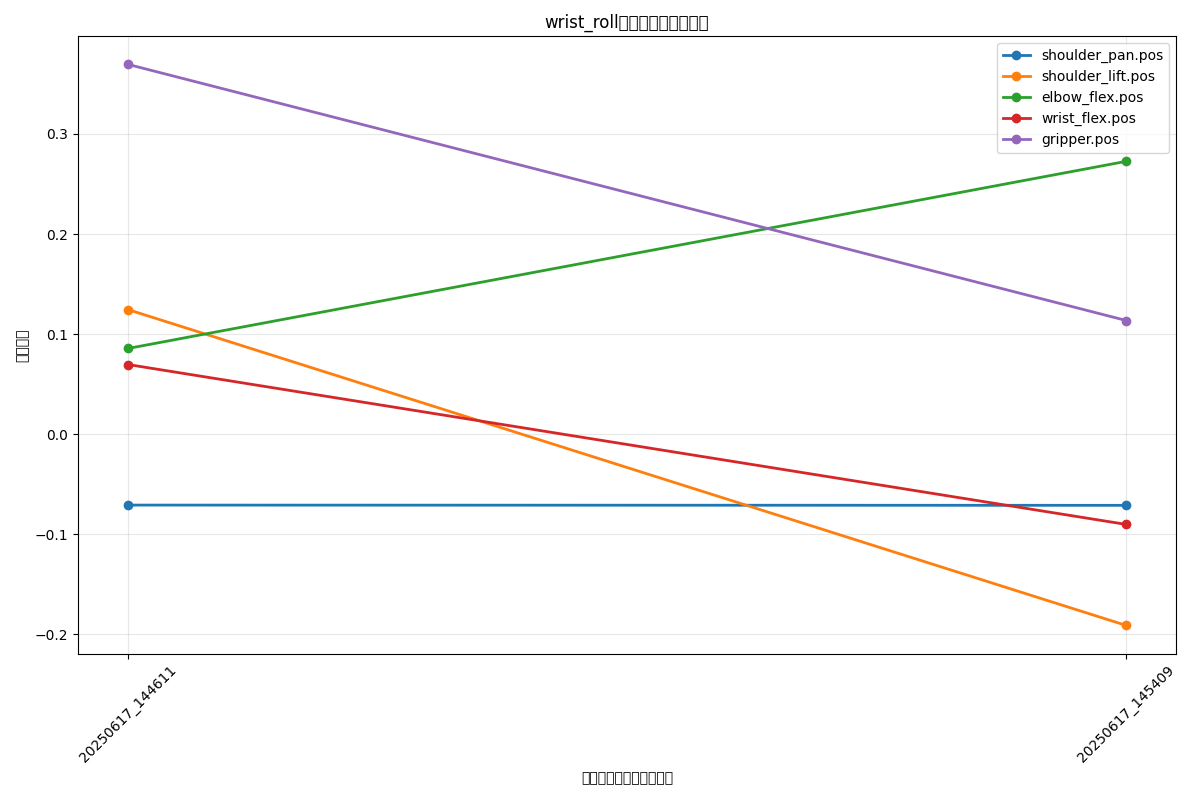

Source data for this figure (header and first rows):
, 20250617_144611, 20250617_145409
shoulder_pan.pos, -0.07086, -0.07111
shoulder_lift.pos, 0.1245, -0.1911
elbow_flex.pos, 0.08564, 0.2726
wrist_flex.pos, 0.0696, -0.0902
gripper.pos, 0.3695, 0.1136
